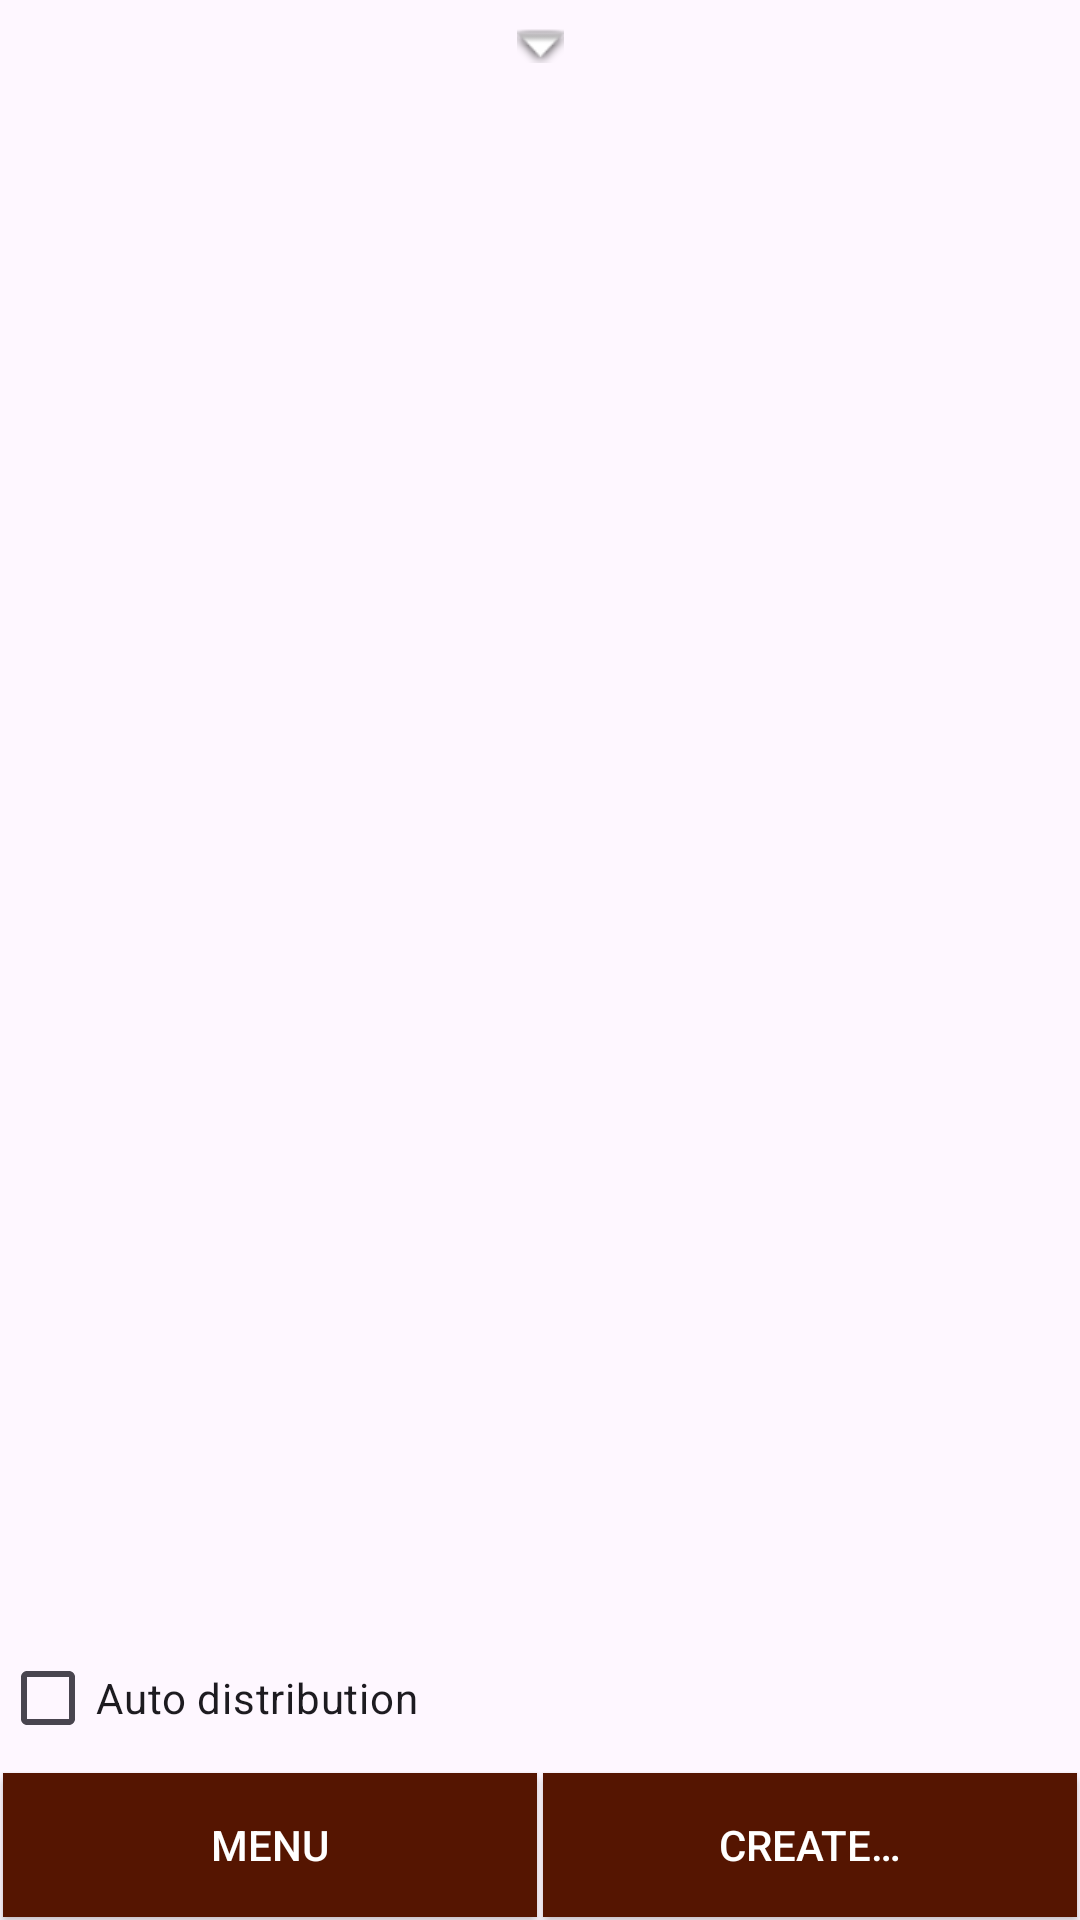

Layout XML and referenced resources for this Android screen:
<!-- AndroidManifest.xml: application theme Theme.TaxiApp -->
<!-- res/layout/activity_server_order_list.xml -->
<?xml version="1.0" encoding="utf-8"?>
<RelativeLayout xmlns:android="http://schemas.android.com/apk/res/android"
    xmlns:tools="http://schemas.android.com/tools"
    android:layout_width="match_parent"
    android:layout_height="match_parent"
    tools:context=".server.activity.ServerOrderListActivity">

    <TextView
        android:id="@+id/tvOrderReport"
        android:layout_width="wrap_content"
        android:layout_height="wrap_content"
        android:layout_centerHorizontal="true"
        android:fontFamily="@font/aclonica"
        android:paddingTop="10dp"
        android:paddingBottom="5dp"
        android:text="@string/report_m"
        android:textColor="@color/colorPrimary"
        android:visibility="gone" />

    <ImageButton
        android:id="@+id/ibShowOrderReport"
        android:layout_width="30dp"
        android:layout_height="30dp"
        android:layout_below="@id/tvOrderReport"
        android:layout_centerHorizontal="true"
        android:background="@drawable/custom_image_button"
        android:src="@android:drawable/arrow_down_float" />

    <androidx.recyclerview.widget.RecyclerView
        android:id="@+id/recyclerViewServerOrderList"
        android:layout_width="match_parent"
        android:layout_height="wrap_content"
        android:layout_above="@id/chkAutoDistribution"
        android:layout_below="@id/ibShowOrderReport"
        android:layout_alignParentTop="false"
        android:paddingBottom="10dp" />

    <CheckBox
        android:id="@+id/chkAutoDistribution"
        android:layout_width="wrap_content"
        android:layout_height="wrap_content"
        android:layout_above="@id/blockBottomButtons"
        android:background="@android:color/transparent"
        android:text="@string/auto_distribution" />

    <LinearLayout
        android:id="@+id/blockBottomButtons"
        android:layout_width="match_parent"
        android:layout_height="wrap_content"
        android:layout_alignParentBottom="true"
        android:orientation="horizontal">

        <Button
            android:id="@+id/btnMenuSrvOrderList"
            android:layout_width="match_parent"
            android:layout_height="wrap_content"
            android:layout_margin="1dp"
            android:layout_weight="1"
            android:background="@drawable/custom_button"
            android:text="@string/menu"
            android:textColor="@color/white" />

        <Button
            android:id="@+id/btnSrvCreateOrder"
            android:layout_width="match_parent"
            android:layout_height="wrap_content"
            android:layout_margin="1dp"
            android:layout_weight="1"
            android:background="@drawable/custom_button"
            android:text="@string/create_"
            android:textColor="@color/white" />

    </LinearLayout>

</RelativeLayout>
<!-- resources referenced by this layout -->
<resources>
  <color name="colorPrimary">#551501</color>
  <color name="white">@android:color/white</color>
  <!-- drawable custom_button (drawable-v24) -->
  <?xml version="1.0" encoding="UTF-8"?>
  <selector xmlns:android="http://schemas.android.com/apk/res/android" xmlns:aapt="http://schemas.android.com/aapt" xmlns:app="http://schemas.android.com/apk/res-auto">
  
      <item android:color="@color/white" android:drawable="@color/colorPrimaryLighter" android:state_pressed="true" />
  
      <item android:color="@color/white" android:drawable="@color/two" android:state_activated="true" />
  
      <item android:color="@color/grey" android:drawable="@color/greyLight" android:state_enabled="false" />
  
      <item android:color="@color/white" android:drawable="@color/colorPrimary" android:state_enabled="true" />
  
  </selector>
  <!-- drawable custom_image_button (drawable-v24) -->
  <?xml version="1.0" encoding="UTF-8"?>
  <selector xmlns:android="http://schemas.android.com/apk/res/android" xmlns:aapt="http://schemas.android.com/aapt" xmlns:app="http://schemas.android.com/apk/res-auto">
  
      <item android:drawable="@drawable/shape2" android:state_pressed="true" />
  
      <item android:drawable="@drawable/shape1" android:state_pressed="false" />
  
  </selector>
  <string name="auto_distribution">Auto distribution</string>
  <string name="create_">Create…</string>
  <string name="menu">Menu</string>
  <string name="report_m">report…</string>
  <style name="Theme.TaxiApp" parent="Base.Theme.TaxiApp" />
  <color name="colorPrimaryLighter">#882100</color>
  <color name="two">#00c521</color>
  <color name="grey">#555555</color>
  <color name="greyLight">#b6b6b6</color>
  <!-- drawable shape2 (drawable-v24) -->
  <?xml version="1.0" encoding="UTF-8"?>
  <shape xmlns:android="http://schemas.android.com/apk/res/android"
      xmlns:aapt="http://schemas.android.com/aapt"
      xmlns:app="http://schemas.android.com/apk/res-auto"
      android:shape="rectangle">
  
      <solid android:color="@color/greyLight" />
  
      <corners android:radius="20dp" />
  
  </shape>
  <!-- drawable shape1 (drawable-v24) -->
  <?xml version="1.0" encoding="UTF-8"?>
  <shape xmlns:android="http://schemas.android.com/apk/res/android"
      xmlns:aapt="http://schemas.android.com/aapt"
      xmlns:app="http://schemas.android.com/apk/res-auto"
      android:shape="rectangle">
  
      <solid android:color="@android:color/transparent" />
  
      <corners android:radius="20dp" />
  
  </shape>
  <style name="Base.Theme.TaxiApp" parent="Theme.Material3.DayNight.NoActionBar">
          
          
      </style>
</resources>
